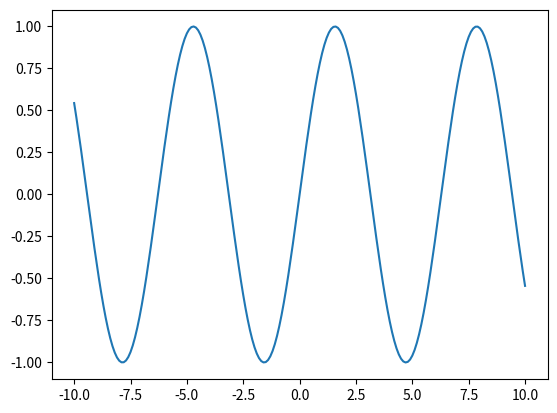
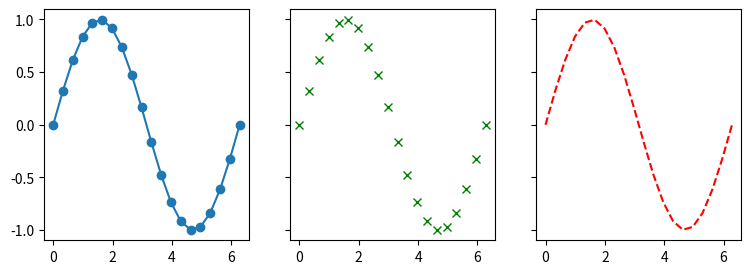
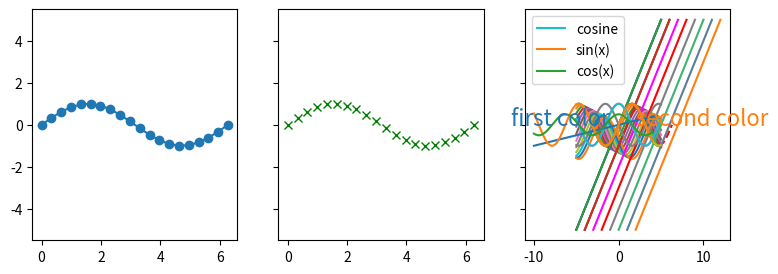
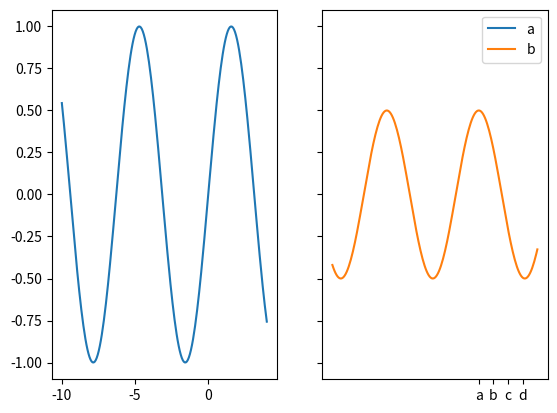

Recreate these plots in Python, in order. (Note: this script raises an exception after producing the figures.)
%matplotlib inline
import matplotlib.pyplot as plt
import numpy as np

x = np.linspace(-10, 10, 201)
y = np.sin(x)

fig, ax = plt.subplots()
ax.plot(x, y)

x = np.linspace(0, 2*np.pi, 20)
y = np.sin(x)
fig, (ax1, ax2, ax3) = plt.subplots(1, 3, figsize=(9, 3), sharey=True)
ax1.plot(x, y, 'o-')
ax2.plot(x, y, 'gx')
ax3.plot(x, y, 'r--')

fig, (ax1, ax2, ax3) = plt.subplots(1, 3, figsize=(9, 3), sharey=True)
ax1.plot(x, y, marker='o')
ax2.plot(x, y, marker='x', linestyle='none', color='green')
ax3.plot(x, y, marker='', linestyle='--', color='red')

x = np.linspace(-5, 5, 201)
for dx in np.linspace(0, np.pi, 12):
    plt.plot(x, np.sin(x - dx) - 0.2 * dx)

plt.plot(x, x, color='b')
plt.plot(x + 1, x, color='green')
plt.plot(x + 2, x, color='#ff00ff')
plt.plot(x + 3, x, color=(1, 0, 0))
plt.plot(x + 4, x, color='0.5')
plt.plot(x + 5, x, color='mediumseagreen')
plt.plot(x + 6, x, color='xkcd:steel blue')
plt.plot(x + 7, x, color='C1')

plt.plot(x, x)
plt.plot(x+1, x)

plt.text(-1, 0, 'first color', color='C0', fontsize=16, horizontalalignment='right')
plt.text(2, 0, 'second color', color='C1', fontsize=16)

lines = plt.plot(x, np.sin(x))
print(lines)
lines[0].set_color('0.7')

lines = plt.plot(x, np.sin(x), x, np.cos(x))
print(lines)

# 1-element tuple unpacking
line, = plt.plot(x, -np.sin(x))

data = {'x': x, 'sine': np.sin(x), 'cosine': np.cos(x)}

plt.plot(data['x'], data['sine'])
plt.plot('x', 'cosine', data=data)

x = np.linspace(-10, 4, 201)
line, = plt.plot(x, 0.1*x)
plt.plot(x, np.sin(x), label='sin(x)')
plt.plot(x, 0.5*np.cos(x), label='cos(x)')
#line.set_label('x')
plt.legend()

fig, (ax1, ax2) = plt.subplots(1, 2, sharey=True)
line1, = ax1.plot(x, np.sin(x))
line2, = ax2.plot(x, 0.5 * np.cos(x), 'C1')

ax2.legend([line1, line2], ['a', 'b'])

# recommended: pass labels as x
labels = ['a', 'b', 'c', 'd']
plt.bar(labels, x**2)

plt.bar(x-0.2, x**2, width=0.4)
plt.bar(x+0.2, (0.5-x)**2, width=0.4)

